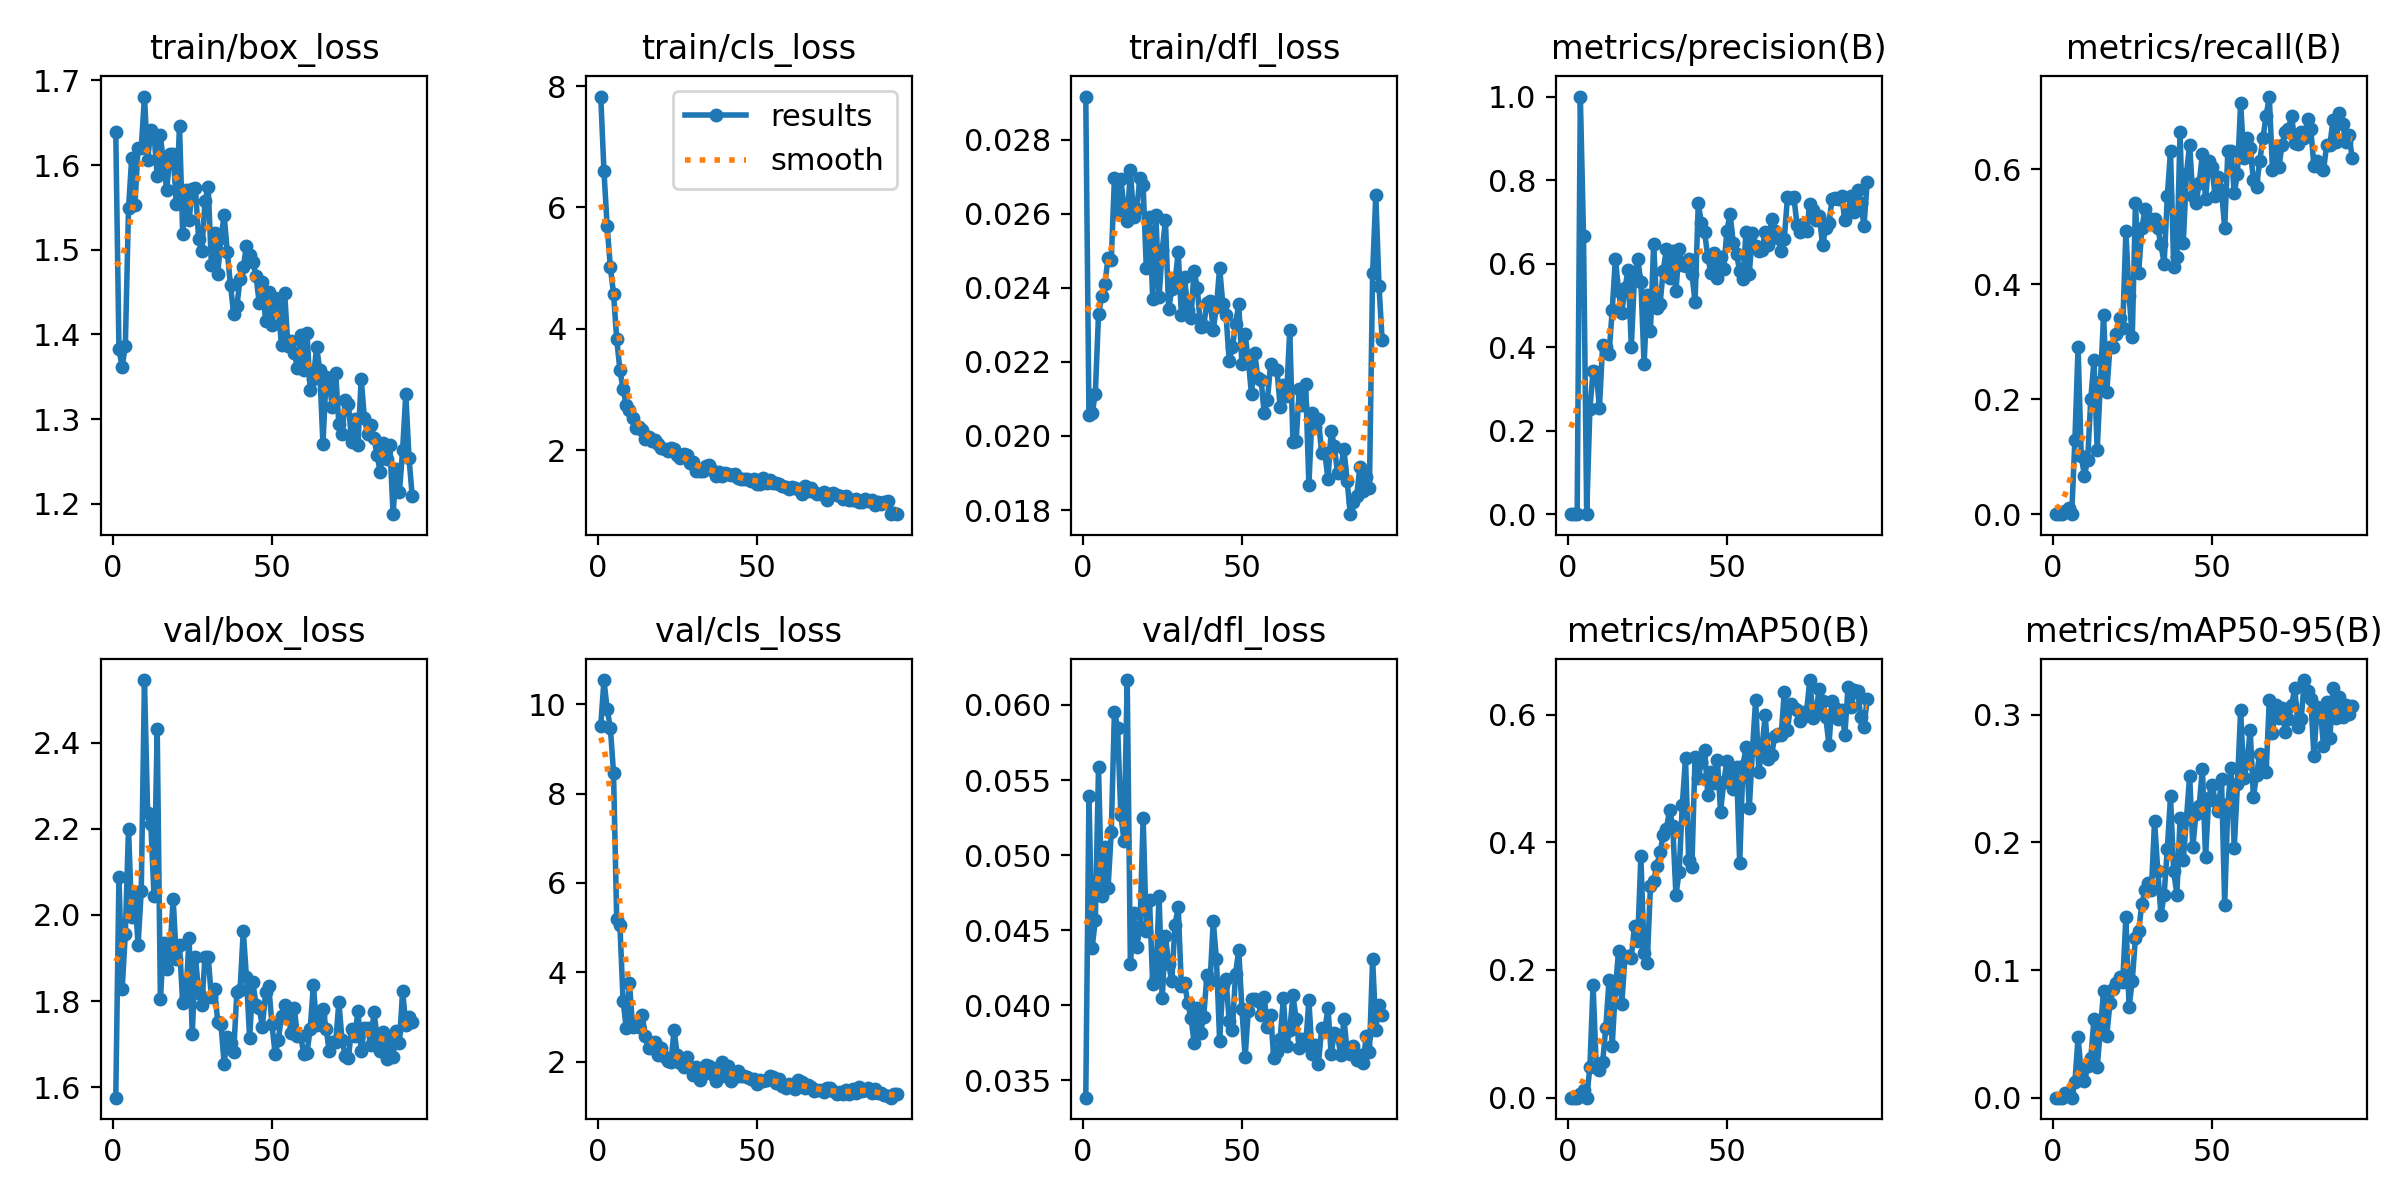

The data file committed next to this chart (first rows):
epoch, time, train/box_loss, train/cls_loss, train/dfl_loss, metrics/precision(B), metrics/recall(B), metrics/mAP50(B), metrics/mAP50-95(B), val/box_loss, val/cls_loss, val/dfl_loss, lr/pg0, lr/pg1, lr/pg2
1, 78.38, 1.639, 7.827, 0.02916, 0, 0, 0, 0, 1.576, 9.516, 0.03384, 0.00026, 0.00026, 0.00026
2, 83.72, 1.382, 6.599, 0.02056, 0, 0, 0, 0, 2.089, 10.54, 0.05395, 0.0005347, 0.0005347, 0.0005347
3, 88.78, 1.362, 5.692, 0.02061, 0, 0, 0, 0, 1.827, 9.892, 0.04383, 0.0008038, 0.0008038, 0.0008038
4, 93.87, 1.387, 5.02, 0.02114, 1, 0.00559, 0.005, 0.0035, 1.957, 9.476, 0.04566, 0.001067, 0.001067, 0.001067
5, 98.95, 1.549, 4.582, 0.02328, 0.6667, 0.01117, 0.01167, 0.0035, 2.2, 8.471, 0.05585, 0.001325, 0.001325, 0.001325
6, 104, 1.609, 3.832, 0.02379, 0, 0, 0, 0, 1.995, 5.192, 0.0473, 0.001578, 0.001578, 0.001578
7, 108.9, 1.552, 3.323, 0.0241, 0.2527, 0.1285, 0.04793, 0.01211, 2.044, 5.069, 0.05053, 0.001825, 0.001825, 0.001825
8, 114.2, 1.621, 3.003, 0.02481, 0.3421, 0.2905, 0.1768, 0.04724, 1.931, 3.361, 0.04784, 0.001861, 0.001861, 0.001861
9, 119.3, 1.62, 2.749, 0.02474, 0.3396, 0.1006, 0.04739, 0.0191, 2.056, 2.743, 0.05155, 0.001842, 0.001842, 0.001842
10, 124.3, 1.681, 2.658, 0.02696, 0.2553, 0.06704, 0.044, 0.01278, 2.545, 3.759, 0.05956, 0.001822, 0.001822, 0.001822
11, 129.2, 1.606, 2.527, 0.02602, 0.4048, 0.09497, 0.05522, 0.02505, 2.238, 2.765, 0.05846, 0.001802, 0.001802, 0.001802
12, 134.1, 1.642, 2.363, 0.02694, 0.4, 0.2011, 0.1098, 0.03116, 2.212, 2.83, 0.05268, 0.001782, 0.001782, 0.001782
13, 139.3, 1.636, 2.385, 0.02616, 0.3832, 0.2673, 0.1839, 0.06197, 2.045, 2.779, 0.05096, 0.001762, 0.001762, 0.001762
14, 144.4, 1.587, 2.34, 0.02581, 0.4878, 0.1117, 0.08154, 0.02429, 2.431, 3.035, 0.06166, 0.001743, 0.001743, 0.001743
15, 149.3, 1.636, 2.189, 0.02717, 0.6119, 0.2291, 0.17, 0.05297, 1.805, 2.566, 0.04276, 0.001723, 0.001723, 0.001723
16, 154.2, 1.6, 2.22, 0.02592, 0.5345, 0.3464, 0.2304, 0.08365, 1.934, 2.295, 0.04612, 0.001703, 0.001703, 0.001703
17, 159.2, 1.571, 2.148, 0.02613, 0.481, 0.2123, 0.1465, 0.04846, 1.874, 2.313, 0.04389, 0.001683, 0.001683, 0.001683
18, 164.1, 1.614, 2.163, 0.02696, 0.5417, 0.2905, 0.2196, 0.07428, 1.916, 2.441, 0.04521, 0.001663, 0.001663, 0.001663
19, 169.2, 1.614, 2.099, 0.02676, 0.5843, 0.2905, 0.2219, 0.08501, 2.038, 2.146, 0.05247, 0.001644, 0.001644, 0.001644
20, 174.3, 1.554, 2.038, 0.02452, 0.4015, 0.3129, 0.2193, 0.08962, 1.898, 2.312, 0.04494, 0.001624, 0.001624, 0.001624
21, 179.4, 1.646, 2.018, 0.0259, 0.5701, 0.3408, 0.2689, 0.09483, 1.929, 2.107, 0.04698, 0.001604, 0.001604, 0.001604
22, 184.6, 1.518, 1.992, 0.02371, 0.6105, 0.324, 0.2455, 0.09031, 1.796, 2.023, 0.04141, 0.001584, 0.001584, 0.001584
23, 189.5, 1.571, 2.034, 0.02596, 0.557, 0.4916, 0.3777, 0.1415, 1.809, 1.984, 0.04183, 0.001564, 0.001564, 0.001564
24, 194.7, 1.535, 2.014, 0.02376, 0.3588, 0.3799, 0.2268, 0.0708, 1.947, 2.697, 0.0473, 0.001545, 0.001545, 0.001545
25, 199.8, 1.572, 1.914, 0.02502, 0.5238, 0.3073, 0.2117, 0.0918, 1.723, 2.155, 0.04049, 0.001525, 0.001525, 0.001525
26, 204.9, 1.573, 1.868, 0.02582, 0.4375, 0.5419, 0.3321, 0.1251, 1.902, 1.965, 0.04463, 0.001505, 0.001505, 0.001505
27, 209.9, 1.513, 1.938, 0.02343, 0.6465, 0.419, 0.3386, 0.1306, 1.82, 1.876, 0.04272, 0.001485, 0.001485, 0.001485
28, 214.8, 1.498, 1.924, 0.02396, 0.4944, 0.4972, 0.3635, 0.1517, 1.792, 2.099, 0.04161, 0.001465, 0.001465, 0.001465
29, 219.9, 1.557, 1.788, 0.02417, 0.5027, 0.5307, 0.384, 0.1623, 1.902, 1.875, 0.04536, 0.001446, 0.001446, 0.001446
30, 225.3, 1.574, 1.808, 0.02496, 0.5823, 0.514, 0.4107, 0.1685, 1.903, 1.697, 0.04652, 0.001426, 0.001426, 0.001426
31, 230.4, 1.482, 1.658, 0.02326, 0.6345, 0.514, 0.4205, 0.1625, 1.809, 1.889, 0.04126, 0.001406, 0.001406, 0.001406
32, 235.3, 1.52, 1.665, 0.02429, 0.5651, 0.514, 0.4505, 0.2171, 1.829, 1.579, 0.04149, 0.001386, 0.001386, 0.001386
33, 240.5, 1.472, 1.653, 0.02339, 0.6312, 0.4972, 0.4249, 0.1779, 1.751, 1.728, 0.04013, 0.001366, 0.001366, 0.001366
34, 245.4, 1.514, 1.744, 0.02318, 0.535, 0.4693, 0.317, 0.1432, 1.747, 1.917, 0.03917, 0.001347, 0.001347, 0.001347
35, 250.3, 1.541, 1.762, 0.02446, 0.6341, 0.4358, 0.3538, 0.159, 1.655, 1.896, 0.03751, 0.001327, 0.001327, 0.001327
36, 255.4, 1.497, 1.672, 0.02399, 0.5964, 0.5531, 0.4586, 0.1952, 1.716, 1.712, 0.03979, 0.001307, 0.001307, 0.001307
37, 260.4, 1.458, 1.577, 0.02293, 0.5931, 0.6313, 0.5321, 0.2361, 1.703, 1.564, 0.03818, 0.001287, 0.001287, 0.001287
38, 265.5, 1.424, 1.648, 0.02297, 0.6111, 0.4302, 0.3717, 0.1775, 1.682, 1.88, 0.03923, 0.001267, 0.001267, 0.001267
39, 270.4, 1.433, 1.58, 0.0236, 0.5755, 0.4469, 0.3615, 0.1592, 1.821, 1.983, 0.04198, 0.001248, 0.001248, 0.001248
40, 275.3, 1.466, 1.631, 0.02364, 0.5085, 0.6648, 0.5336, 0.2191, 1.826, 1.667, 0.0416, 0.001228, 0.001228, 0.001228
41, 280.4, 1.479, 1.617, 0.02287, 0.744, 0.4708, 0.5006, 0.1861, 1.963, 1.892, 0.04559, 0.001208, 0.001208, 0.001208
42, 285.4, 1.504, 1.594, 0.02349, 0.6974, 0.5922, 0.5263, 0.2185, 1.856, 1.559, 0.04305, 0.001188, 0.001188, 0.001188
43, 290.3, 1.493, 1.608, 0.02454, 0.6749, 0.6425, 0.545, 0.2521, 1.714, 1.654, 0.03764, 0.001168, 0.001168, 0.001168
44, 295.4, 1.486, 1.535, 0.02356, 0.6149, 0.5531, 0.4747, 0.1966, 1.844, 1.789, 0.04133, 0.001149, 0.001149, 0.001149
45, 300.4, 1.469, 1.522, 0.02326, 0.5767, 0.5405, 0.5098, 0.2226, 1.792, 1.682, 0.04173, 0.001129, 0.001129, 0.001129
46, 305.5, 1.438, 1.522, 0.02203, 0.6242, 0.5754, 0.4926, 0.2289, 1.784, 1.677, 0.03895, 0.001109, 0.001109, 0.001109
47, 310.4, 1.462, 1.532, 0.02239, 0.5658, 0.6261, 0.5289, 0.2577, 1.741, 1.647, 0.03838, 0.001089, 0.001089, 0.001089
48, 315.6, 1.416, 1.489, 0.02303, 0.6163, 0.5475, 0.4476, 0.1883, 1.82, 1.617, 0.0421, 0.001069, 0.001069, 0.001069
49, 320.6, 1.45, 1.532, 0.02355, 0.5882, 0.6145, 0.4945, 0.2351, 1.835, 1.621, 0.04368, 0.00105, 0.00105, 0.00105
50, 325.5, 1.411, 1.443, 0.02193, 0.6791, 0.6034, 0.5274, 0.2452, 1.746, 1.497, 0.03973, 0.00103, 0.00103, 0.00103
51, 330.4, 1.444, 1.45, 0.02274, 0.7197, 0.5531, 0.5057, 0.2328, 1.678, 1.584, 0.03654, 0.00101, 0.00101, 0.00101
52, 335.5, 1.431, 1.537, 0.02205, 0.6482, 0.5866, 0.4831, 0.2244, 1.71, 1.567, 0.03964, 0.0009902, 0.0009902, 0.0009902
53, 340.5, 1.387, 1.461, 0.02112, 0.6236, 0.5643, 0.5184, 0.2497, 1.765, 1.588, 0.0404, 0.0009704, 0.0009704, 0.0009704
54, 345.4, 1.449, 1.502, 0.02223, 0.5817, 0.4972, 0.3671, 0.1512, 1.792, 1.671, 0.0404, 0.0009506, 0.0009506, 0.0009506
55, 350.4, 1.387, 1.467, 0.02157, 0.5622, 0.6313, 0.5197, 0.2302, 1.775, 1.656, 0.04029, 0.0009308, 0.0009308, 0.0009308
56, 355.3, 1.393, 1.463, 0.02152, 0.6766, 0.6313, 0.5486, 0.2586, 1.727, 1.51, 0.03934, 0.000911, 0.000911, 0.000911
57, 360.4, 1.379, 1.442, 0.02061, 0.5747, 0.5587, 0.4529, 0.196, 1.784, 1.615, 0.04054, 0.0008912, 0.0008912, 0.0008912
58, 365.6, 1.36, 1.408, 0.02097, 0.6736, 0.5922, 0.544, 0.2455, 1.718, 1.463, 0.03852, 0.0008714, 0.0008714, 0.0008714
59, 370.5, 1.399, 1.398, 0.02194, 0.6432, 0.7151, 0.623, 0.3039, 1.719, 1.411, 0.03936, 0.0008516, 0.0008516, 0.0008516
60, 375.7, 1.357, 1.359, 0.02181, 0.6307, 0.6201, 0.5102, 0.2504, 1.677, 1.492, 0.03646, 0.0008318, 0.0008318, 0.0008318
... 34 more rows
